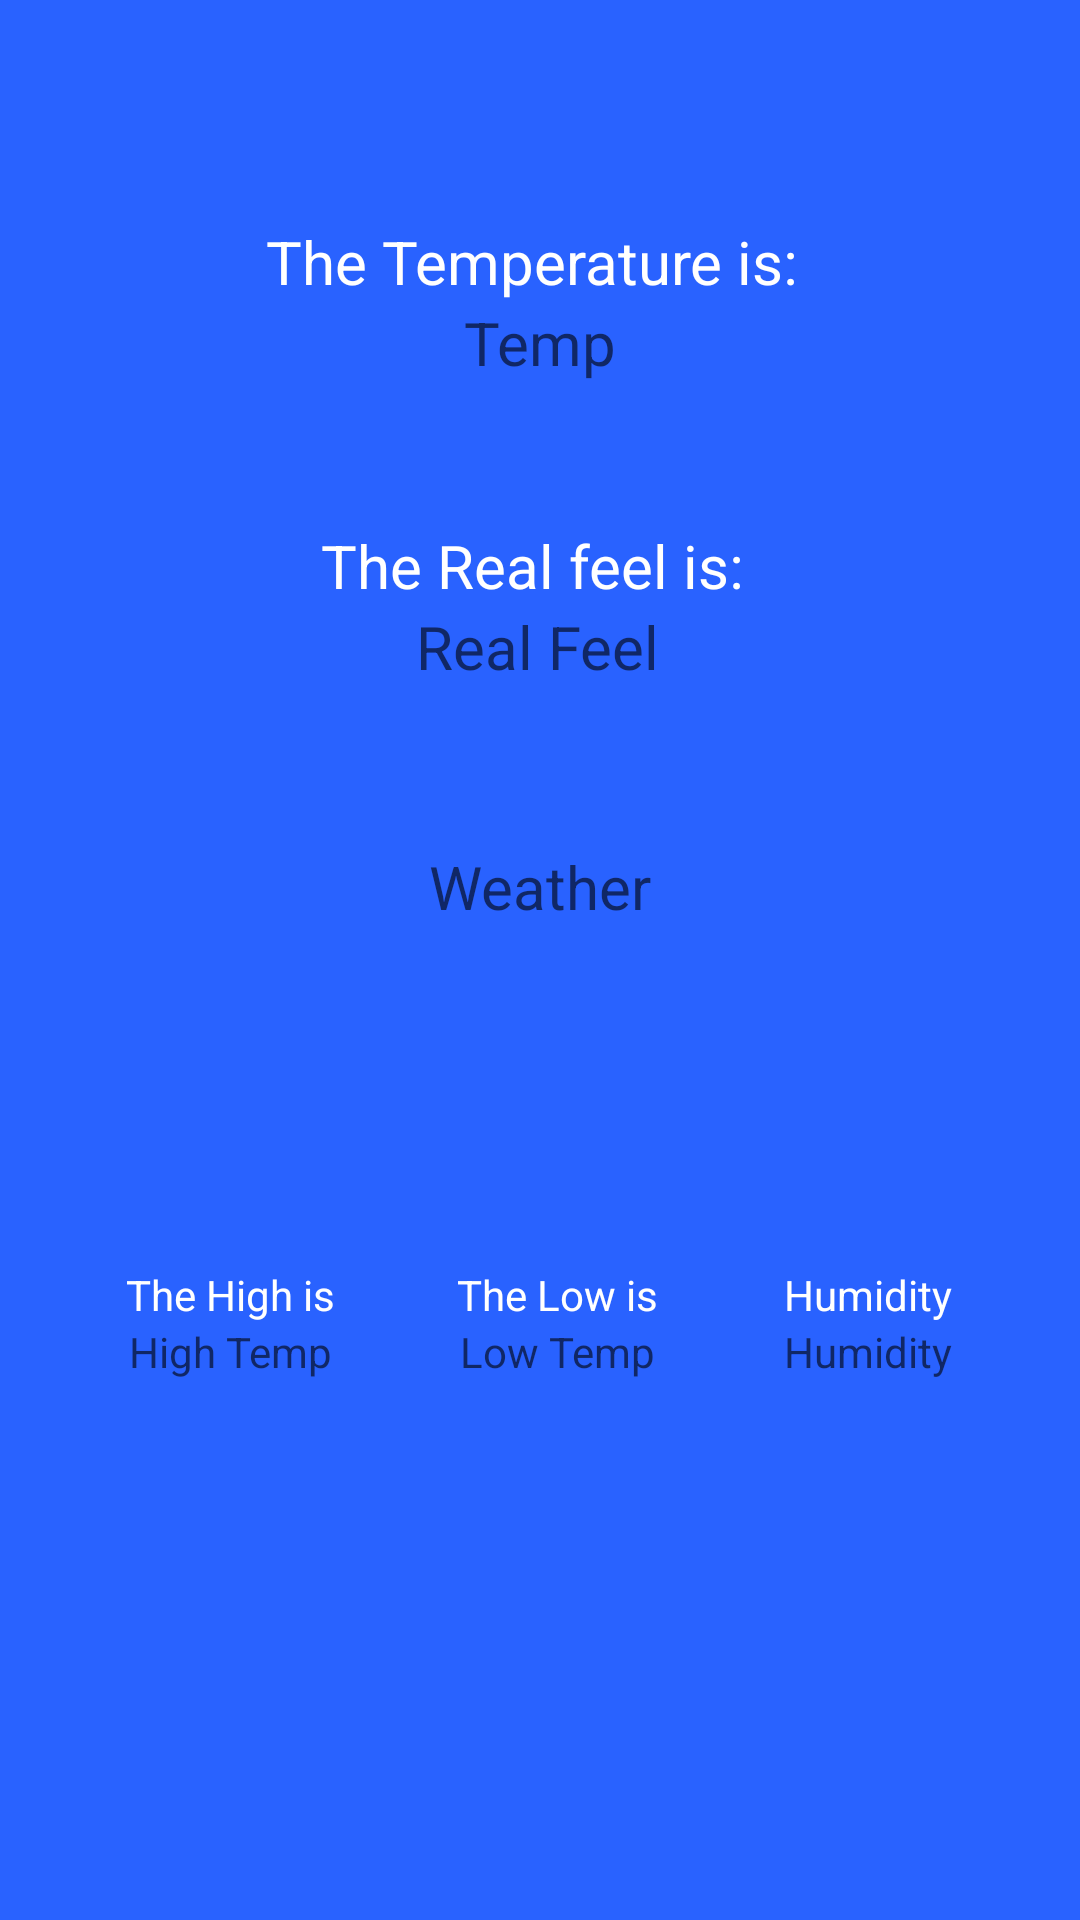

Reconstruct the res/layout file that produces this screen, plus the resources it refers to.
<!-- AndroidManifest.xml: application theme Theme.DJMayfieldWeatherApp -->
<!-- res/layout/fragment_forecast_details.xml -->
<?xml version="1.0" encoding="utf-8"?>
<androidx.constraintlayout.widget.ConstraintLayout xmlns:android="http://schemas.android.com/apk/res/android"
    xmlns:app="http://schemas.android.com/apk/res-auto"
    xmlns:tools="http://schemas.android.com/tools"
    android:layout_width="match_parent"
    android:layout_height="match_parent"
    android:background="#2962FF">

    <TextView
        android:id="@+id/tv_details_temp"
        android:layout_width="wrap_content"
        android:layout_height="wrap_content"
        android:hint="Temp"
        android:textAlignment="center"
        android:textSize="20dp"
        android:textColor="@color/white"
        app:layout_constraintBottom_toBottomOf="parent"
        app:layout_constraintEnd_toEndOf="parent"
        app:layout_constraintStart_toStartOf="parent"
        app:layout_constraintTop_toTopOf="parent"
        app:layout_constraintVertical_bias="0.164" />

    <TextView
        android:id="@+id/tv_temp_label"
        android:layout_width="wrap_content"
        android:layout_height="wrap_content"
        android:text="The Temperature is: "
        android:textSize="20dp"
        android:textColor="@color/white"
        app:layout_constraintBottom_toTopOf="@id/tv_details_temp"
        app:layout_constraintEnd_toEndOf="parent"
        app:layout_constraintStart_toStartOf="parent" />

    <TextView
        android:id="@+id/tv_details_feel"
        android:layout_width="wrap_content"
        android:layout_height="wrap_content"
        android:hint="Real Feel"
        android:textAlignment="center"
        android:textSize="20dp"
        android:textColor="@color/white"
        app:layout_constraintBottom_toBottomOf="parent"
        app:layout_constraintEnd_toEndOf="parent"
        app:layout_constraintHorizontal_bias="0.498"
        app:layout_constraintStart_toStartOf="parent"
        app:layout_constraintTop_toTopOf="@id/tv_details_temp"
        app:layout_constraintVertical_bias="0.198" />

    <TextView
        android:id="@+id/tv_feel_label"
        android:layout_width="wrap_content"
        android:layout_height="wrap_content"
        android:text="The Real feel is: "
        android:textSize="20dp"
        android:textColor="@color/white"
        app:layout_constraintBottom_toTopOf="@id/tv_details_feel"
        app:layout_constraintEnd_toEndOf="parent"
        app:layout_constraintStart_toStartOf="parent" />

    <TextView
        android:id="@+id/tv_details_weather"
        android:layout_width="wrap_content"
        android:layout_height="wrap_content"
        android:hint="Weather"
        android:padding="8dp"
        android:textSize="20dp"
        android:textColor="@color/white"
        app:layout_constraintBottom_toBottomOf="parent"
        app:layout_constraintEnd_toEndOf="parent"
        app:layout_constraintStart_toStartOf="parent"
        app:layout_constraintTop_toTopOf="@id/tv_details_feel"
        app:layout_constraintVertical_bias="0.182" />

    <TextView
        android:id="@+id/tv_high_label"
        android:layout_width="wrap_content"
        android:layout_height="wrap_content"
        android:text="The High is"
        android:textColor="@color/white"
        app:layout_constraintBottom_toTopOf="@id/tv_high_tem"
        app:layout_constraintEnd_toEndOf="@id/tv_high_tem"
        app:layout_constraintStart_toStartOf="@id/tv_high_tem" />

    <TextView
        android:id="@+id/tv_high_tem"
        android:layout_width="wrap_content"
        android:layout_height="wrap_content"
        android:layout_marginBottom="180dp"
        android:hint="High Temp"
        android:textAlignment="center"
        android:textColor="@color/white"
        app:layout_constraintBottom_toBottomOf="parent"
        app:layout_constraintEnd_toStartOf="@id/tv_low_tem"
        app:layout_constraintStart_toStartOf="parent" />

    <TextView
        android:id="@+id/tv_low_label"
        android:layout_width="wrap_content"
        android:layout_height="wrap_content"
        android:text="The Low is"
        android:textColor="@color/white"
        app:layout_constraintBottom_toTopOf="@id/tv_low_tem"
        app:layout_constraintEnd_toEndOf="@id/tv_low_tem"
        app:layout_constraintStart_toStartOf="@id/tv_low_tem" />

    <TextView
        android:id="@+id/tv_low_tem"
        android:layout_width="wrap_content"
        android:layout_height="wrap_content"
        android:layout_marginBottom="180dp"
        android:hint="Low Temp"
        android:textColor="@color/white"
        android:textAlignment="center"
        app:layout_constraintBottom_toBottomOf="parent"
        app:layout_constraintEnd_toStartOf="@id/tv_humidity"
        app:layout_constraintStart_toEndOf="@id/tv_high_tem" />

    <TextView
        android:id="@+id/tv_humidity_label"
        android:layout_width="wrap_content"
        android:layout_height="wrap_content"
        android:text="Humidity"
        android:textColor="@color/white"
        app:layout_constraintBottom_toTopOf="@id/tv_humidity"
        app:layout_constraintEnd_toEndOf="@id/tv_humidity"
        app:layout_constraintStart_toStartOf="@id/tv_humidity" />

    <TextView
        android:id="@+id/tv_humidity"
        android:layout_width="wrap_content"
        android:layout_height="wrap_content"
        android:layout_marginBottom="180dp"
        android:hint="Humidity"
        android:textColor="@color/white"
        android:textAlignment="center"
        app:layout_constraintBottom_toBottomOf="parent"
        app:layout_constraintEnd_toEndOf="parent"
        app:layout_constraintStart_toEndOf="@id/tv_low_tem" />


</androidx.constraintlayout.widget.ConstraintLayout>
<!-- resources referenced by this layout -->
<resources>
  <style name="Theme.DJMayfieldWeatherApp" parent="Theme.MaterialComponents.DayNight.DarkActionBar">
          
          <item name="colorPrimary">@color/purple_500</item>
          <item name="colorPrimaryVariant">@color/purple_700</item>
          <item name="colorOnPrimary">@color/white</item>
          
          <item name="colorSecondary">@color/teal_200</item>
          <item name="colorSecondaryVariant">@color/teal_700</item>
          <item name="colorOnSecondary">@color/black</item>
          
          <item name="android:statusBarColor" tools:targetApi="l">?attr/colorPrimaryVariant</item>
          
      </style>
  <!-- not gathered from this repository: default colours our renderer supplied (Android Studio template values) -->
  <color name="purple_500">#FF6200EE</color>
  <color name="purple_700">#FF3700B3</color>
  <color name="teal_200">#FF03DAC5</color>
  <color name="teal_700">#FF018786</color>
  <color name="black">#FF000000</color>
  <color name="white">#FFFFFFFF</color>
</resources>
